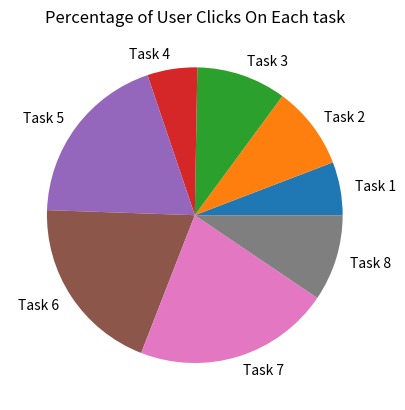

This figure's Python source:
import matplotlib.pyplot as plt
import numpy as np

y = np.array([3.2, 5, 5.4, 3, 10.6, 10.8, 11.8, 5.2])
mylabels = ["Task 1", "Task 2", "Task 3",
            "Task 4", "Task 5",
            "Task 6", "Task 7",
            "Task 8"]

plt.pie(y, labels = mylabels)
plt.title("Percentage of User Clicks On Each task")
plt.show() 


